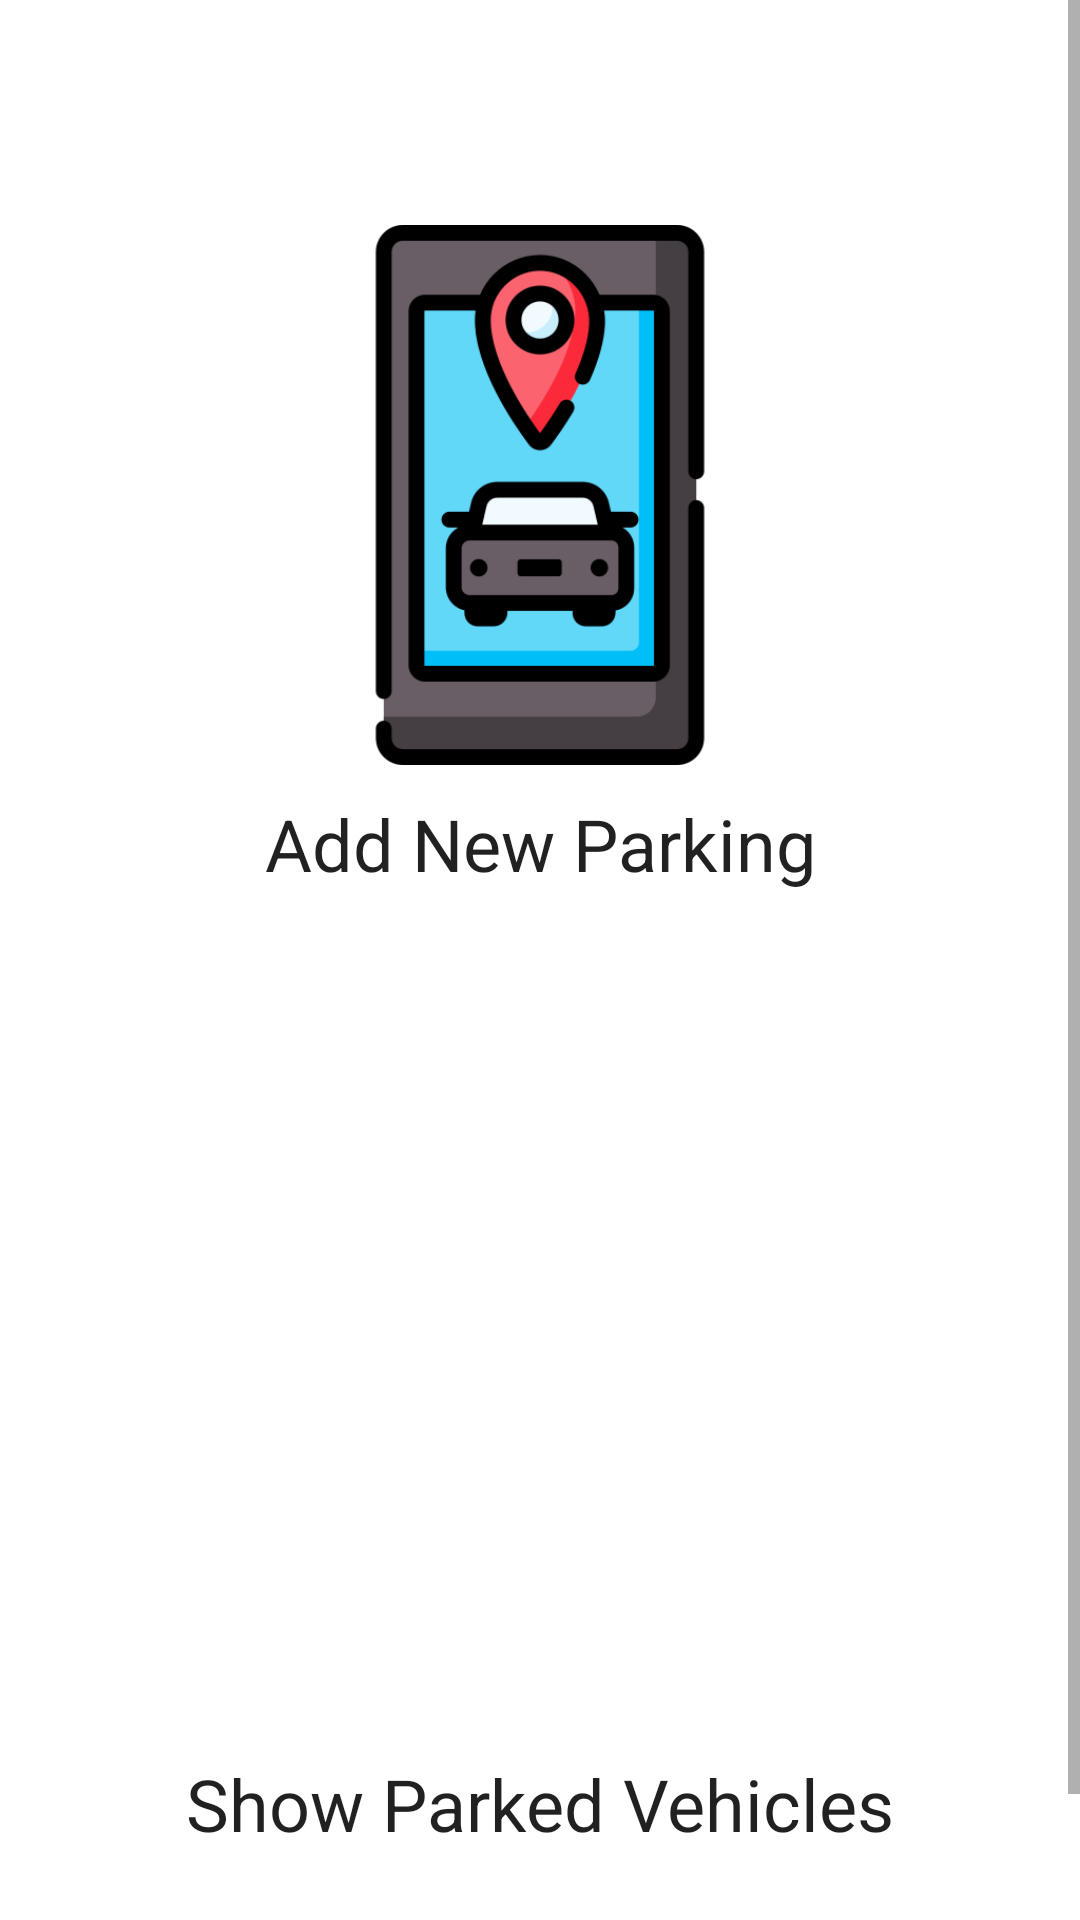

The Android layout XML behind this screen, and the referenced resources:
<!-- AndroidManifest.xml: application theme Theme.CarParkingManagementSystem -->
<!-- res/layout/activity_home.xml -->
<?xml version="1.0" encoding="utf-8"?>
<ScrollView xmlns:android="http://schemas.android.com/apk/res/android"
    xmlns:app="http://schemas.android.com/apk/res-auto"
    xmlns:tools="http://schemas.android.com/tools"
    android:layout_width="match_parent"
    android:layout_height="match_parent"
    tools:context=".MainActivity"
    android:background="@color/white">

    <RelativeLayout
        android:layout_width="match_parent"
        android:layout_height="match_parent"
        android:layout_marginTop="15dp"
        android:layout_marginBottom="15dp"
        android:layout_marginLeft="15dp"
        android:layout_marginRight="15dp"
        android:background="@color/white">

        <RelativeLayout
            android:id="@+id/new_entry"
            android:layout_width="290dp"
            android:layout_height="290dp"
            android:layout_centerHorizontal="true"
            android:layout_marginTop="30dp"
            android:background="@drawable/border">

            <ImageButton
                android:id="@+id/new_entry_button"
                android:layout_width="180dp"
                android:layout_height="180dp"
                android:layout_centerHorizontal="true"
                android:layout_marginTop="30dp"
                android:layout_marginBottom="10dp"
                android:adjustViewBounds="true"
                android:background="@null"
                android:scaleType="centerInside"
                app:srcCompat="@drawable/location" />

            <TextView
                android:id="@+id/textView2"
                android:layout_width="200dp"
                android:layout_height="match_parent"
                android:layout_below="@+id/new_entry_button"
                android:layout_centerHorizontal="true"
                android:layout_marginBottom="35dp"
                android:text="Add New Parking"
                android:textAlignment="center"
                android:textAppearance="@style/TextAppearance.AppCompat.Headline" />
        </RelativeLayout>
        <RelativeLayout
            android:id="@+id/current_entries"
            android:layout_width="290dp"
            android:layout_height="290dp"
            android:layout_centerHorizontal="true"
            android:layout_marginTop="30dp"
            android:layout_marginBottom="30dp"
            android:background="@drawable/border"
            android:layout_below="@+id/new_entry">

            <ImageButton
                android:id="@+id/current_entry_button"
                android:layout_width="180dp"
                android:layout_height="180dp"
                android:adjustViewBounds="true"
                android:layout_centerHorizontal="true"
                android:scaleType="centerInside"
                android:background="@null"
                android:layout_marginTop="30dp"
                android:layout_marginBottom="10dp"
                app:srcCompat="@drawable/spaces" />

            <TextView
                android:id="@+id/textView"
                android:layout_width="match_parent"
                android:layout_height="match_parent"
                android:layout_below="@+id/current_entry_button"
                android:text="Show Parked Vehicles"
                android:layout_marginBottom="40dp"
                android:textAlignment="center"
                android:textAppearance="@style/TextAppearance.AppCompat.Headline"/>
        </RelativeLayout>
    </RelativeLayout>
</ScrollView>
<!-- resources referenced by this layout -->
<resources>
  <color name="white">#FFFFFFFF</color>
  <!-- drawable location: png bitmap (drawable, 20301 bytes) -->
  <style name="Theme.CarParkingManagementSystem" parent="Theme.MaterialComponents.DayNight.DarkActionBar">
          
          <item name="colorPrimary">@color/purple_500</item>
          <item name="colorPrimaryVariant">@color/purple_700</item>
          <item name="colorOnPrimary">@color/white</item>
          
          <item name="colorSecondary">@color/teal_200</item>
          <item name="colorSecondaryVariant">@color/teal_700</item>
          <item name="colorOnSecondary">@color/black</item>
          
          <item name="android:statusBarColor" tools:targetApi="l">?attr/colorPrimaryVariant</item>
          
      </style>
  <color name="purple_500">#FF6200EE</color>
  <color name="purple_700">#FF3700B3</color>
  <color name="teal_200">#FF03DAC5</color>
  <color name="teal_700">#FF018786</color>
  <color name="black">#FF000000</color>
</resources>
